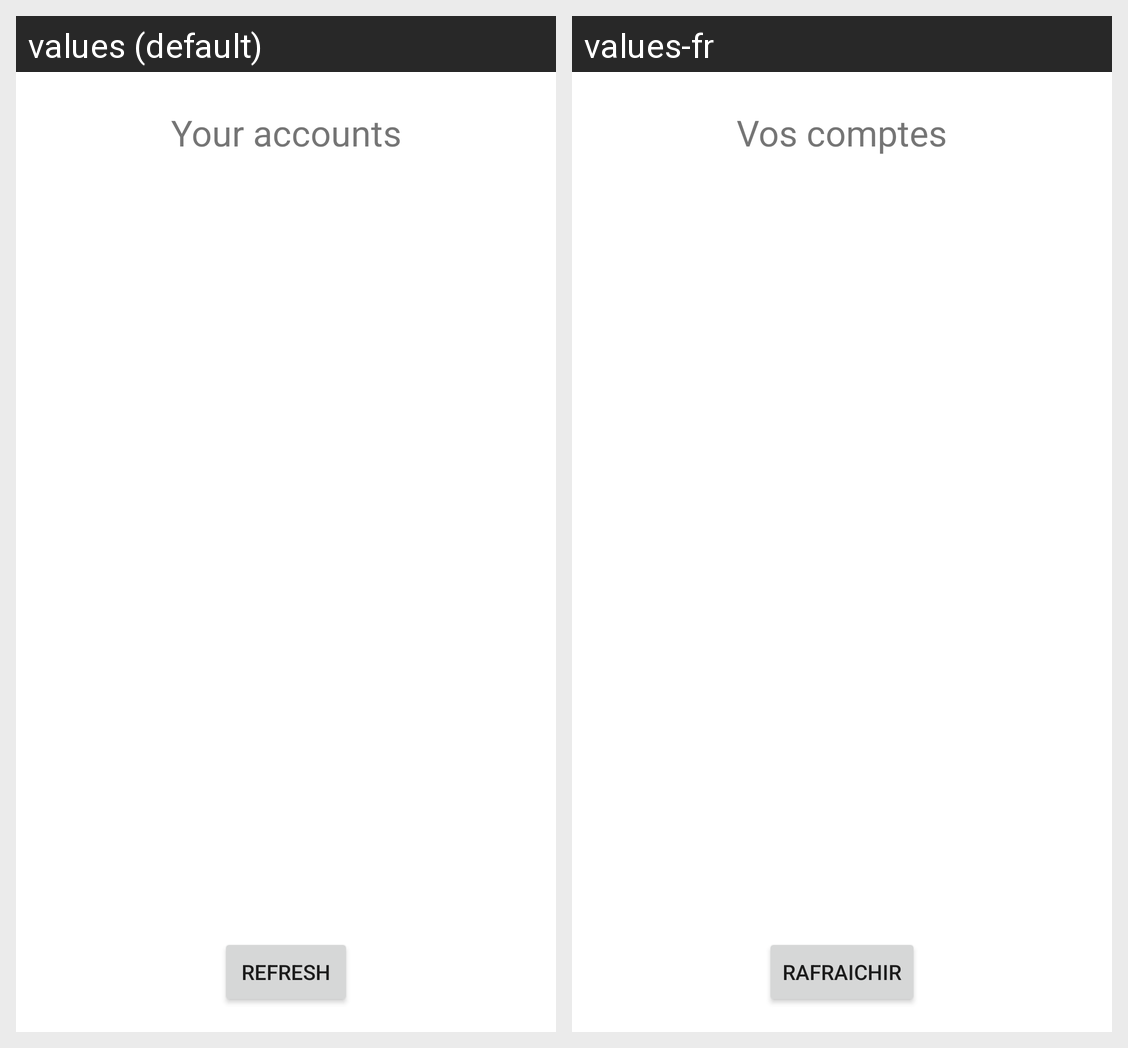

The same Android screen rendered under two of its app's locales, left to right. List the strings drawn on it with the default value and each locale's translation.
Android screen res/layout/fragment_account.xml rendered under 2 locales, left to right: values (default), values-fr. Device: Nexus 5 (rendered at 1080×1920; each locale shown at half size, 540×960, under a caption strip naming it); theme Theme.PyjaBank.
Strings drawn on this screen, with the default value and each locale's value (text and hints the layout hard-codes, and strings that could not be matched under every locale, appear in the picture but are not listed):

frag_acc_text_title
  values: Your accounts
  values-fr: Vos comptes

frag_acc_button_refresh
  values: Refresh
  values-fr: Rafraichir
